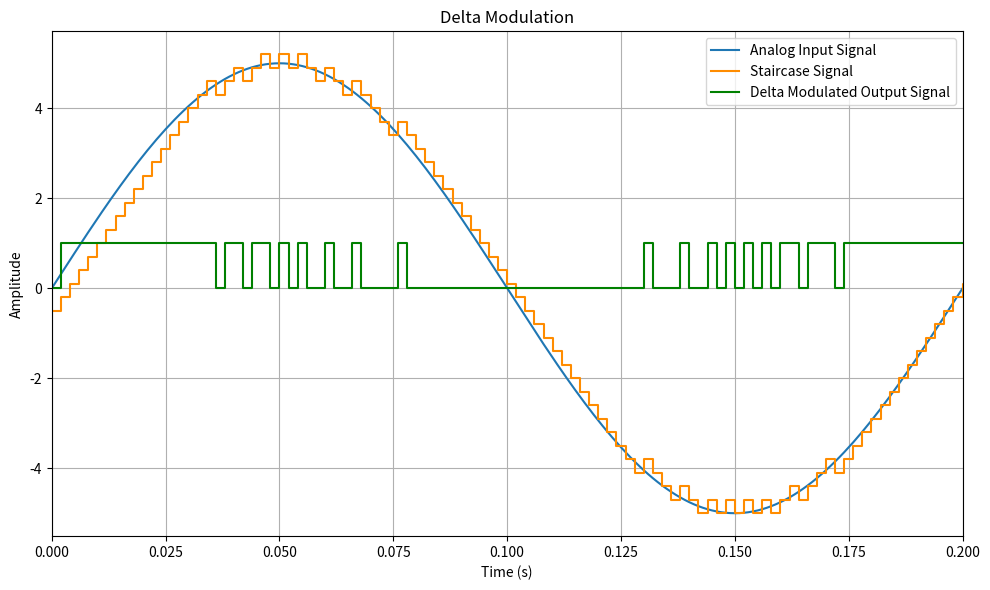

Here is the Python script that generated this plot:
import numpy as np
import matplotlib.pyplot as plt

# Parameters
message_frequency=5
sampling_rate = 500  # Hz
duration = 2/message_frequency  # seconds
t = np.arange(0, duration, 0.001) # for message signal plot
t_stair=np.arange(0, len(t), 1/sampling_rate) # for staircase plot
# Generate an analog input signal (sine wave)
message_signal = 5*np.sin(2 * np.pi * message_frequency * t) #for message signal plot
input_signal = 5*np.sin(2 * np.pi * message_frequency * t_stair)# for staircase signal generation

# Delta modulation parameters
step_size = 0.3  # Adjust as needed

# Perform delta modulation
output_signal = np.zeros_like(input_signal)
output_signal[0]=-0.5 #initial value
ouput_binary_signal=np.zeros_like(input_signal)
for i in range(1, len(input_signal)):
    if input_signal[i] >= output_signal[i-1]:
        d = 1
        output_signal[i] = output_signal[i-1] + step_size
    else:
        d = 0
        output_signal[i] = output_signal[i-1] - step_size
    ouput_binary_signal[i]=d
# Plot input and output signals
fig, ax=plt.subplots(1, 1, figsize=(10,6))
# ax[0].plot(t, message_signal, label='Analog Input Signal')
# ax[0].step(t_stair, output_signal, label='Staircase Signal', where='post')
# ax[0].step(t_stair, ouput_binary_signal, label='Delta Modulated Output Signal', where="post")
# ax[0].set_xlim(0, 1/message_frequency)
# ax[0].set_xlabel('Time (s)')
# ax[0].set_ylabel('Amplitude')
# ax[0].set_title('Delta Modulation')
# ax[0].legend()
# ax[0].grid(True)

# ax[1].step(t_stair, ouput_binary_signal, where="post")
# ax[1].set_xlim(0, 1/message_frequency)
# ax[1].set_title('Delta Modulated Signal')
# ax[1].set_xlabel('Time (s)')
# ax[1].set_ylabel('Digital Value')

ax.plot(t, message_signal, label='Analog Input Signal')
ax.step(t_stair, output_signal, color="darkorange", label='Staircase Signal', where='post')
ax.step(t_stair, ouput_binary_signal, color="green", label='Delta Modulated Output Signal', where="post")
ax.set_xlim(0, 1/message_frequency)
ax.set_xlabel('Time (s)')
ax.set_ylabel('Amplitude')
ax.set_title('Delta Modulation')
ax.legend()
ax.grid(True)
plt.tight_layout()
plt.grid(True)

plt.show()
